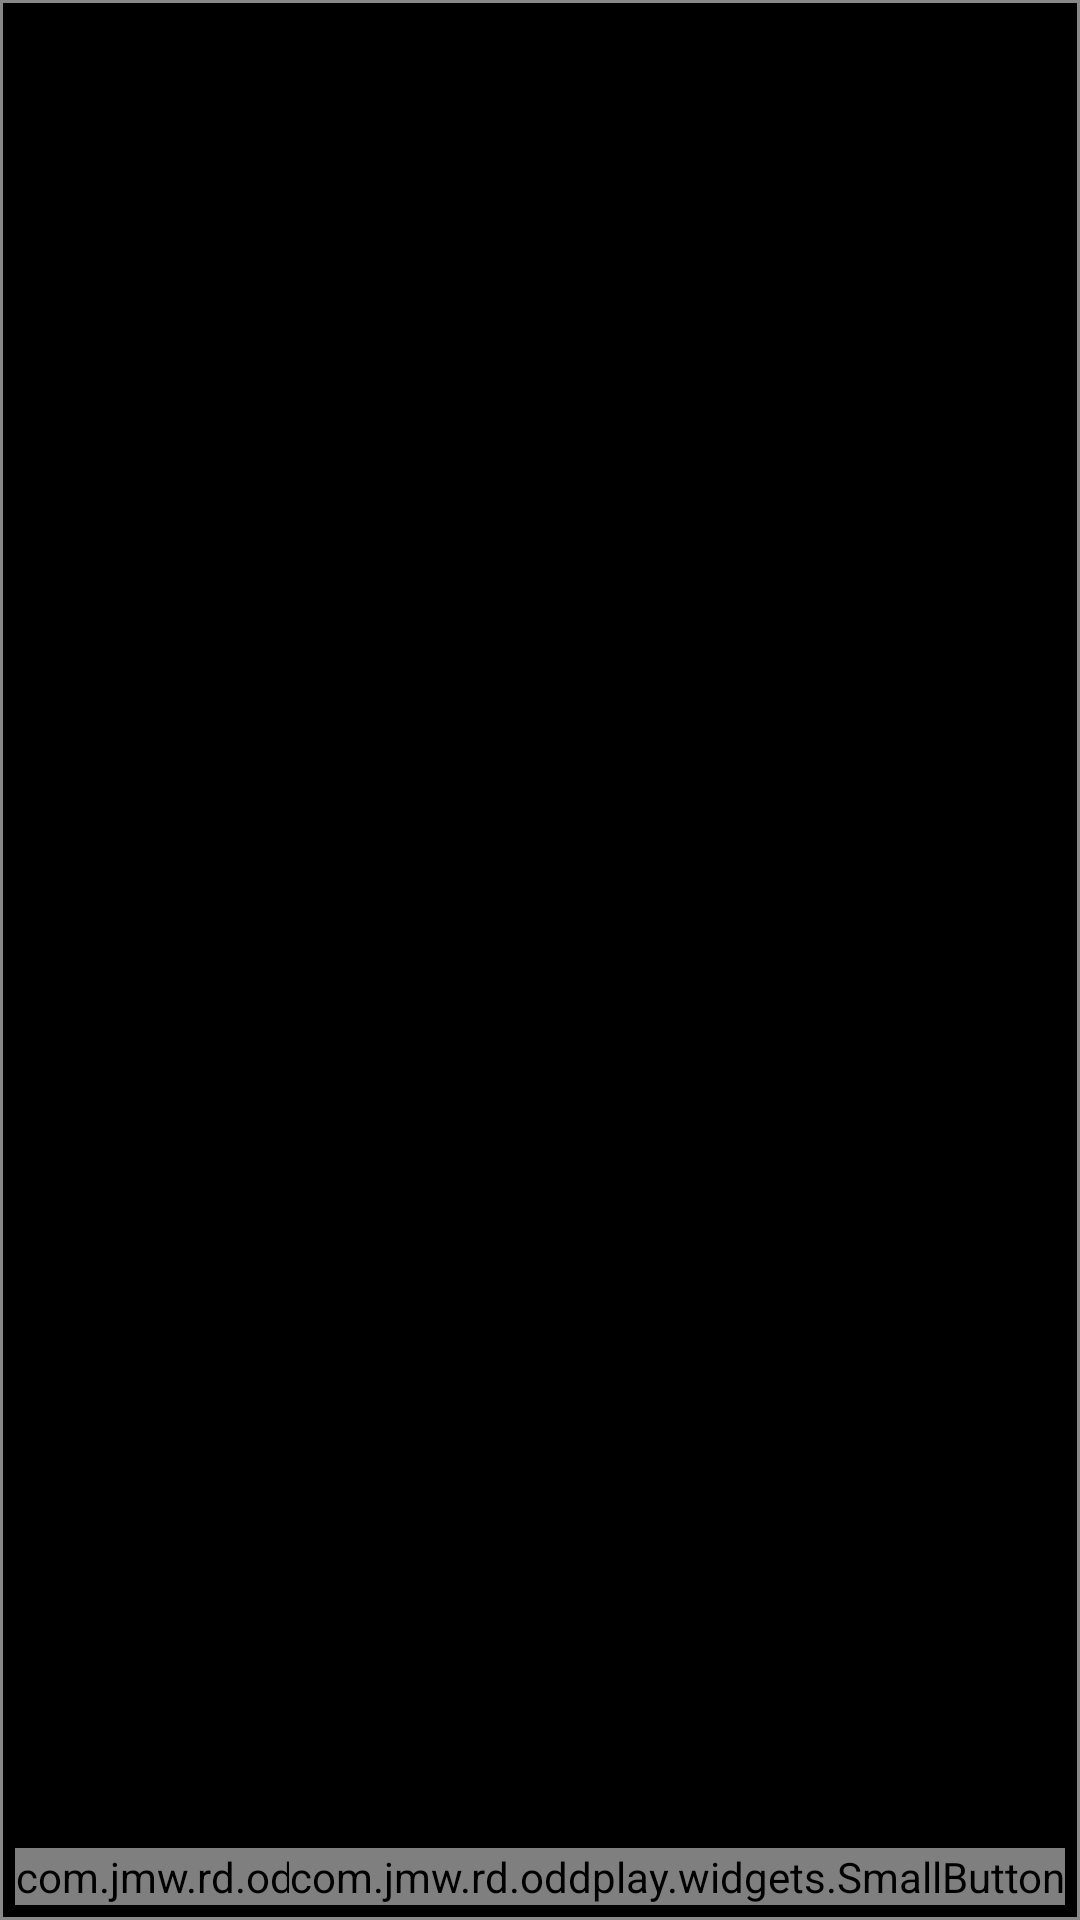

Here is an Android app screen rendered from its layout file. Give the layout XML and the strings, colors and styles it references.
<!-- AndroidManifest.xml: application theme Theme.AppCompat -->
<!-- res/layout/episode_detail.xml -->
<RelativeLayout xmlns:android="http://schemas.android.com/apk/res/android"
    android:layout_width="match_parent"
    android:layout_height="match_parent"
    android:background="@drawable/border_line"
    android:padding="5dp">
    <RelativeLayout
        android:id="@+id/headerLayout"
        android:layout_width="match_parent"
        android:layout_height="wrap_content">
        <ImageView
            android:id="@+id/episodeDetailImage"
            android:layout_width="75dp"
            android:layout_height="75dp"
            android:layout_alignParentStart="true"
            android:layout_alignParentTop="true"
            android:layout_marginBottom="10dp"
            android:layout_marginEnd="10dp"
            android:contentDescription="@string/feedImage" />

        <TextView
            android:id="@+id/episodeDetailFeedName"
            android:layout_width="wrap_content"
            android:layout_height="wrap_content"
            android:layout_alignParentEnd="true"
            android:layout_alignParentTop="true"
            android:layout_toEndOf="@id/episodeDetailImage"
            android:text=""
            android:textColor="@color/name"
            android:textSize="14sp"
            android:textStyle="italic" />

        <TextView
            android:id="@+id/episodeDetailTitle"
            android:layout_width="wrap_content"
            android:layout_height="wrap_content"
            android:layout_below="@id/episodeDetailFeedName"
            android:layout_toEndOf="@id/episodeDetailImage"
            android:text=""
            android:textColor="@color/episode_text"
            android:textSize="14sp"
            android:textStyle="normal" />
    </RelativeLayout>
    <TextView
        android:id="@+id/episodeDetailPublishDate"
        android:layout_width="wrap_content"
        android:layout_height="wrap_content"
        android:layout_alignParentEnd="true"
        android:layout_alignParentStart="true"
        android:layout_below="@+id/headerLayout"
        android:text=""
        android:textColor="@color/episode_date"
        android:textSize="15sp"
        android:textStyle="italic" />

    <TextView
        android:id="@+id/episodeDetailDuration"
        android:layout_width="wrap_content"
        android:layout_height="wrap_content"
        android:layout_alignParentEnd="true"
        android:layout_alignParentStart="true"
        android:layout_below="@id/episodeDetailPublishDate"
        android:text=""
        android:textColor="@color/episode_date"
        android:textSize="15sp"
        android:textStyle="bold" />

    <TextView
        android:id="@+id/episodeDetailEpisodeNumber"
        android:layout_width="wrap_content"
        android:layout_height="wrap_content"
        android:layout_alignParentEnd="true"
        android:layout_alignParentStart="true"
        android:layout_below="@id/episodeDetailDuration"
        android:text=""
        android:textColor="@color/episode_number" />

    <TextView
        android:id="@+id/episodeDetailDescription"
        android:layout_width="match_parent"
        android:layout_height="wrap_content"
        android:layout_above="@+id/episodeDetailGotoButton"
        android:layout_below="@+id/episodeDetailEpisodeNumber"
        android:layout_marginBottom="5dp"
        android:layout_marginTop="5dp"
        android:clickable="true" />

    <com.jmw.rd.oddplay.widgets.SmallButton
        android:id="@+id/episodeDetailGotoButton"
        android:layout_width="wrap_content"
        android:layout_height="wrap_content"
        android:layout_alignParentBottom="true"
        android:layout_alignParentStart="true"
        android:text="@string/goToEpisode" />

    <com.jmw.rd.oddplay.widgets.SmallButton
        android:id="@+id/episodeDetailCancelButton"
        android:layout_width="wrap_content"
        android:layout_height="wrap_content"
        android:layout_alignParentEnd="true"
        android:layout_alignTop="@id/episodeDetailGotoButton"
        android:text="@string/dismiss" />

</RelativeLayout>
<!-- resources referenced by this layout -->
<resources>
  <color name="episode_date">#FFe8893a</color>
  <color name="episode_number">#FFAA0000</color>
  <color name="episode_text">#ffaa4d00</color>
  <color name="name">#ff873d00</color>
  <!-- drawable border_line (drawable) -->
  <shape xmlns:android="http://schemas.android.com/apk/res/android"
      android:shape="rectangle">
      <solid android:color="@color/black" />
      <stroke
          android:width="1dp"
          android:color="@color/border" />
  </shape>
  <string name="dismiss">Dismiss</string>
  <string name="feedImage">Feed Image</string>
  <string name="goToEpisode">Jump To Episode</string>
  <color name="black">#FF000000</color>
  <color name="border">#FF888888</color>
</resources>
